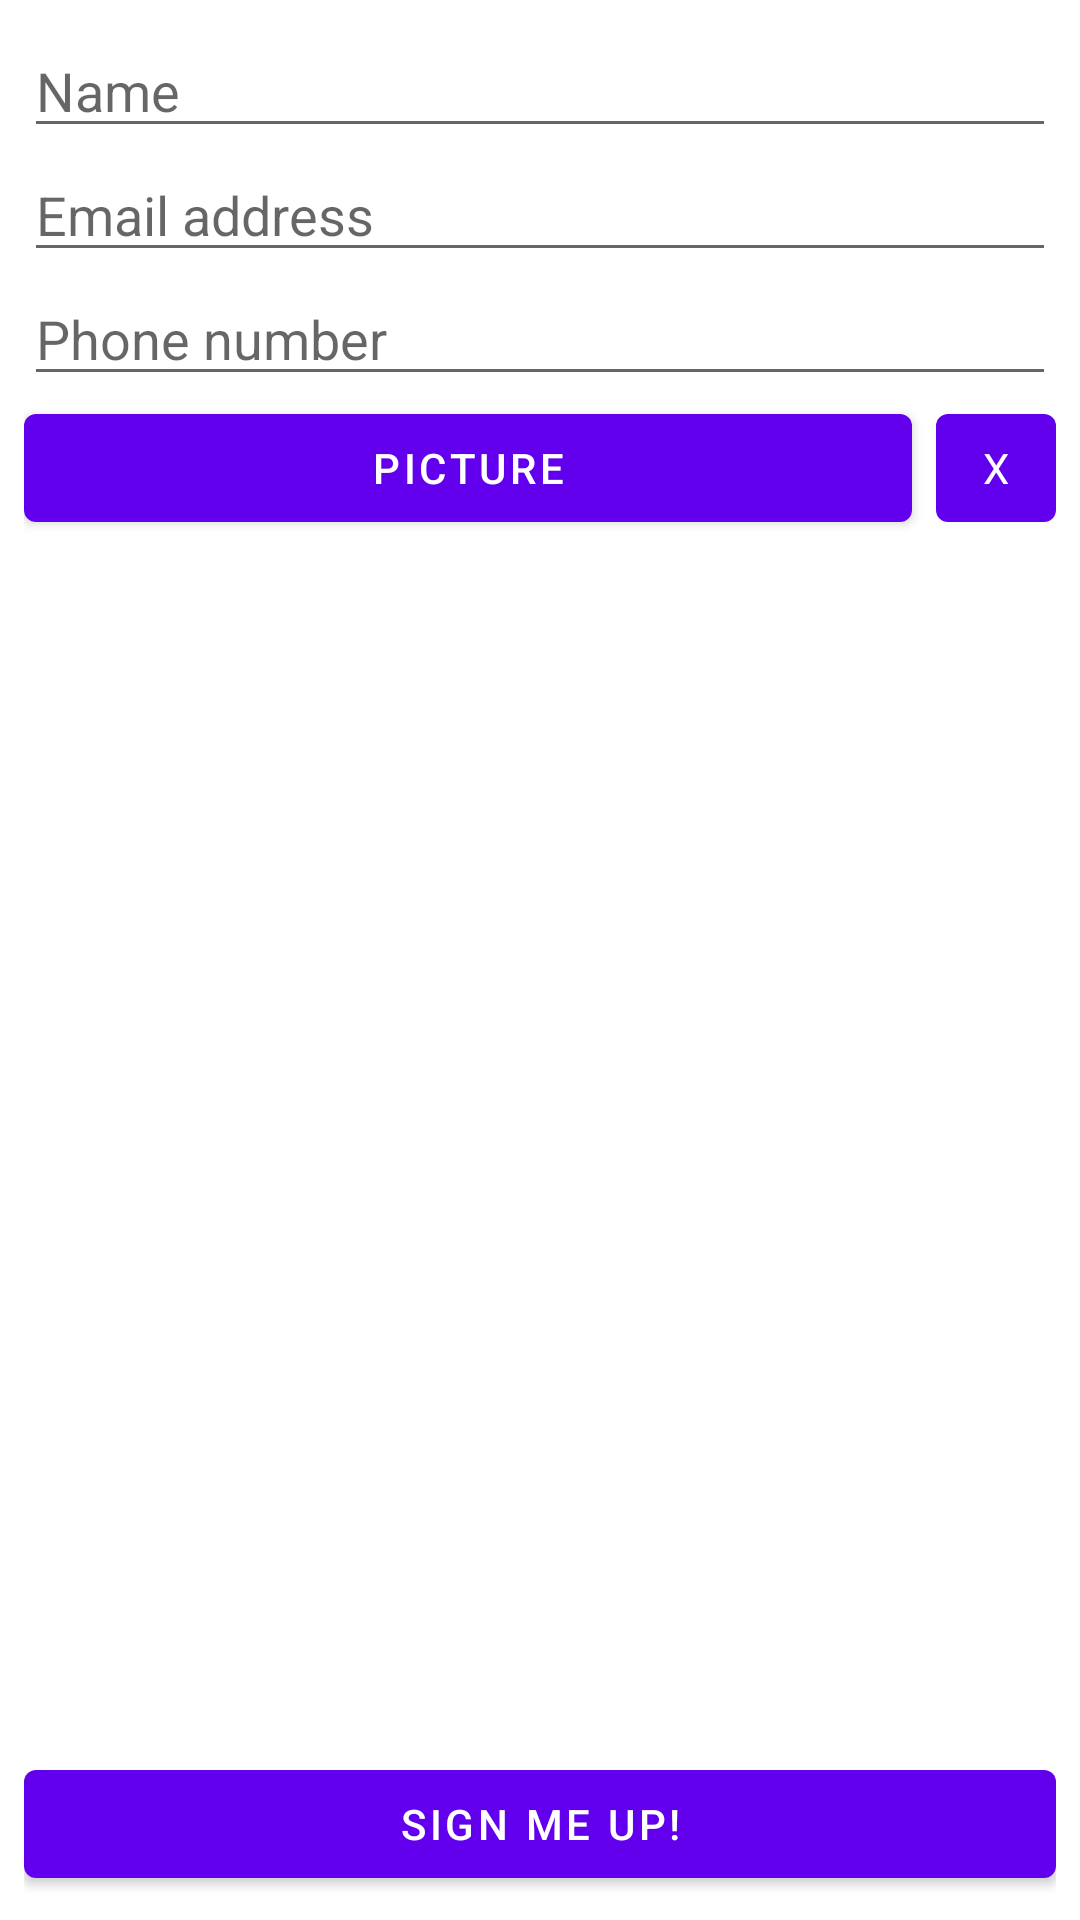

Android layout source for this screen:
<!-- AndroidManifest.xml: application theme Theme.NomeoTestTechnique -->
<!-- res/layout/fragment_signup.xml -->
<?xml version="1.0" encoding="utf-8"?>
<androidx.constraintlayout.widget.ConstraintLayout xmlns:android="http://schemas.android.com/apk/res/android"
    xmlns:app="http://schemas.android.com/apk/res-auto"
    xmlns:tools="http://schemas.android.com/tools"
    android:layout_width="match_parent"
    android:layout_height="match_parent"
    android:padding="8dp"
    tools:context=".SignupFragment">

    


    <EditText
        android:id="@+id/editText_phone"
        android:layout_width="0dp"
        android:layout_height="wrap_content"
        android:ems="10"
        android:hint="@string/textfield_phone"
        android:inputType="phone"
        app:layout_constraintEnd_toEndOf="parent"
        app:layout_constraintStart_toStartOf="parent"
        app:layout_constraintTop_toBottomOf="@+id/editText_email" />


    <EditText
        android:id="@+id/editText_name"
        android:layout_width="0dp"
        android:layout_height="wrap_content"
        android:ems="10"
        android:hint="@string/textfield_name"
        android:inputType="textPersonName"
        app:layout_constraintEnd_toEndOf="parent"
        app:layout_constraintStart_toStartOf="parent"
        app:layout_constraintTop_toTopOf="parent" />

    <Button
        android:id="@+id/button_add_picture"
        android:layout_width="0dp"
        android:layout_height="wrap_content"
        android:layout_marginEnd="8dp"
        android:layout_marginRight="8dp"
        android:text="@string/button_add_picture"
        app:layout_constraintEnd_toStartOf="@+id/button_remove_picture"
        app:layout_constraintStart_toStartOf="parent"
        app:layout_constraintTop_toBottomOf="@+id/editText_phone" />

    <Button
        android:id="@+id/button_remove_picture"
        android:layout_width="40dp"
        android:layout_height="wrap_content"
        android:enabled="true"
        android:text="@string/button_remove_picture"
        android:textAppearance="@style/TextAppearance.AppCompat.Body1"
        app:layout_constraintEnd_toEndOf="parent"
        app:layout_constraintTop_toBottomOf="@+id/editText_phone" />

    <EditText
        android:id="@+id/editText_email"
        android:layout_width="0dp"
        android:layout_height="wrap_content"
        android:ems="10"
        android:hint="@string/textfield_email"
        android:inputType="textEmailAddress"
        app:layout_constraintEnd_toEndOf="parent"
        app:layout_constraintStart_toStartOf="parent"
        app:layout_constraintTop_toBottomOf="@+id/editText_name" />

    <Button
        android:id="@+id/button_complete_signup"
        android:layout_width="0dp"
        android:layout_height="wrap_content"
        android:enabled="true"
        android:text="@string/button_signmeup"
        app:layout_constraintBottom_toBottomOf="parent"
        app:layout_constraintEnd_toEndOf="parent"
        app:layout_constraintStart_toStartOf="parent" />

    <ImageView
        android:id="@+id/imageView"
        android:layout_width="250dp"
        android:layout_height="250dp"
        android:layout_marginTop="4dp"
        app:layout_constraintEnd_toEndOf="parent"
        app:layout_constraintHorizontal_bias="0.495"
        app:layout_constraintStart_toStartOf="parent"
        app:layout_constraintTop_toBottomOf="@+id/button_add_picture" />

</androidx.constraintlayout.widget.ConstraintLayout>
<!-- resources referenced by this layout -->
<resources>
  <string name="button_add_picture">Picture</string>
  <string name="button_remove_picture" translatable="false">X</string>
  <string name="button_signmeup">Sign me up!</string>
  <string name="textfield_email">Email address</string>
  <string name="textfield_name">Name</string>
  <string name="textfield_phone">Phone number</string>
  <style name="Theme.NomeoTestTechnique" parent="Theme.MaterialComponents.DayNight.DarkActionBar">
          
          <item name="colorPrimary">@color/purple_500</item>
          <item name="colorPrimaryVariant">@color/purple_700</item>
          <item name="colorOnPrimary">@color/white</item>
          
          <item name="colorSecondary">@color/teal_200</item>
          <item name="colorSecondaryVariant">@color/teal_700</item>
          <item name="colorOnSecondary">@color/black</item>
          
          <item name="android:statusBarColor" tools:targetApi="l">?attr/colorPrimaryVariant</item>
          
      </style>
  <!-- not gathered from this repository: default colours our renderer supplied (Android Studio template values) -->
  <color name="purple_500">#FF6200EE</color>
  <color name="purple_700">#FF3700B3</color>
  <color name="teal_200">#FF03DAC5</color>
  <color name="teal_700">#FF018786</color>
  <color name="black">#FF000000</color>
  <color name="white">#FFFFFFFF</color>
</resources>
